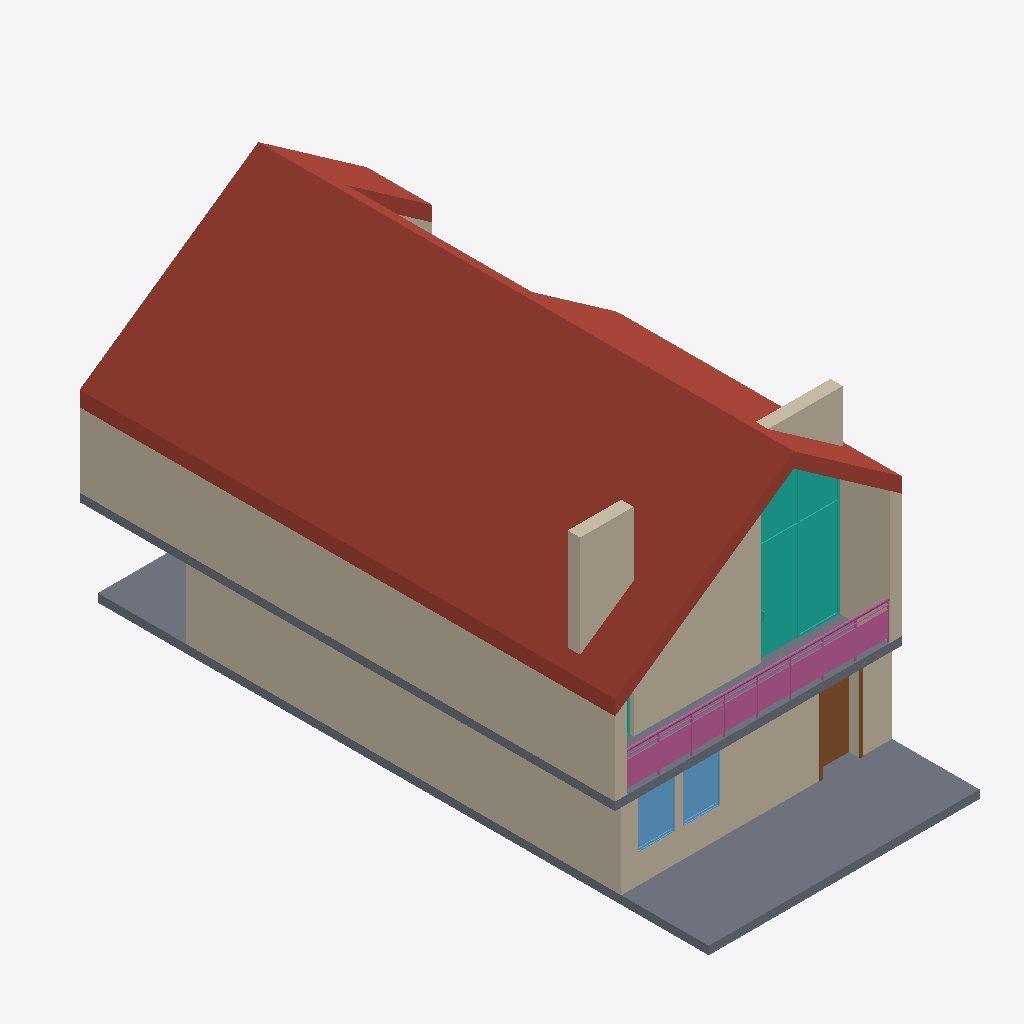
Isometric view of an IFC building model (IFC-SPF (STEP), schema IFC2X3, length unit millimetre), seen from the south-west, elements coloured by IFC class: 10 walls (beige), 2 slabs (grey), 2 curtain walls (teal), 2 windows (light blue), 1 roof (red-brown), 1 railing (pink), 1 door (brown).
Extent 7.9 m × 14.9 m × 8.6 m (x, y, z). Storeys (3): Level 1 at 0.00 m; Level 2 at 3.20 m; Level 3 at 5.00 m. Elements (66): 22 IfcWallStandardCase, 15 IfcFurnishingElement, 7 IfcDoor, 5 IfcCurtainWall, 5 IfcFlowTerminal, 3 IfcWall, 3 IfcWindow, 2 IfcRailing, 2 IfcSlab, 1 IfcRoof, 1 IfcStair.

HEADER;
FILE_DESCRIPTION(('ViewDefinition [CoordinationView_V2.0]','RevitIdentifiers [ContentGUID: a116cec3-8c1a-42f2-868a-4d1be71d374d, VersionGUID: de19d8c1-fdeb-40a8-8fb4-1ca3a38be80a, NumberOfSaves: 39]','CoordinateReference [CoordinateBase: Shared Coordinates]'),'2;1');
FILE_NAME('Townhome.ifc','2024-12-19T19:33:42-05:00',(''),(''),'ODA SDAI 24.12','Autodesk Revit 25.2.0.38 (ENU) - IFC 25.2.0.38','');
FILE_SCHEMA(('IFC2X3'));
ENDSEC;
DATA;
#27=IFCPROJECT('2X5ix3Z1f2yeQAJHiOuiYz',#18,'0001',$,$,'Project Name','Project Status',(#22),#10169);
#46=IFCSITE('2X5ix3Z1f2yeQAJHiOuiY$',#18,'Default',$,$,#45,$,$,.ELEMENT.,$,$,$,$,$);
#32=IFCBUILDING('2X5ix3Z1f2yeQAJHiOuiYy',#18,'',$,$,#30,$,'',.ELEMENT.,$,$,$);
#35=IFCBUILDINGSTOREY('3Zu5Bv0LOHrPC10026FoQQ',#18,'Level 1',$,'Level:8mm Head',#34,$,'Level 1',.ELEMENT.,0.0);
#39=IFCBUILDINGSTOREY('15Z0v90RiHrPC20026FoKR',#18,'Level 2',$,'Level:8mm Head',#38,$,'Level 2',.ELEMENT.,3200.0);
#43=IFCBUILDINGSTOREY('2nci0TlkLA$fWYMdxaVZT_',#18,'Level 3',$,'Level:8mm Head',#42,$,'Level 3',.ELEMENT.,5000.0);
#4423=IFCROOF('14uWKSEsP7Ix0Y9Xla3RHM',#18,'Basic Roof:Roof - 300mm:371934',$,'Basic Roof:Roof - 300mm',#4377,$,'371934',.NOTDEFINED.);
#505=IFCWALLSTANDARDCASE('10OR1jm2XBRPO4ewNKO9jw',#18,'Basic Wall:UE-Wall - 300mm:365620',$,'Basic Wall:UE-Wall - 300mm',#479,#504,'365620');
#1163=IFCSLAB('035l_hqu59zONR4mfAV54P',#18,'Floor:Generic 150mm:366748',$,'Floor:Generic 150mm',#1153,#1162,'366748',.FLOOR.);
#150=IFCWALLSTANDARDCASE('2ygiPJPq1BPhROZ$tVVw9N',#18,'Basic Wall:LE-Wall - 300mm:365003',$,'Basic Wall:LE-Wall - 300mm',#124,#149,'365003');
#783=IFCWALLSTANDARDCASE('10OR1jm2XBRPO4ewNKO9WZ',#18,'Basic Wall:LE-Wall - 300mm:366445',$,'Basic Wall:LE-Wall - 300mm',#744,#782,'366445');
#1202=IFCSLAB('035l_hqu59zONR4mfAV54s',#18,'Floor:Generic 150mm:366771',$,'Floor:Generic 150mm',#1178,#1201,'366771',.FLOOR.);
#3217=IFCCURTAINWALL('1Rkh8YTuLE9vMU_Szf4_bG',#18,'Curtain Wall:Storefront:371625',$,'Curtain Wall:Storefront',#3216,$,'371625');
#1528=IFCWALLSTANDARDCASE('2lUxhuqv9FxuCtGTgXcLOW',#18,'Basic Wall:LE-Wall - 300mm:368565',$,'Basic Wall:LE-Wall - 300mm',#1505,#1527,'368565');
#9781=IFCRAILING('3W4zuyx4zF0AAgv7vYgSdw',#18,'Railing:Glass Panel - Bottom Fill:368177',$,'Railing:Glass Panel - Bottom Fill',#9622,#9780,'368177',.NOTDEFINED.);
#733=IFCWALLSTANDARDCASE('10OR1jm2XBRPO4ewNKO9X3',#18,'Basic Wall:UE-Wall - 300mm:366349',$,'Basic Wall:UE-Wall - 300mm',#704,#732,'366349');
#173=IFCWALLSTANDARDCASE('2ygiPJPq1BPhROZ$tVVw9G',#18,'Basic Wall:LE-Wall - 300mm:365004',$,'Basic Wall:LE-Wall - 300mm',#161,#172,'365004');
#1585=IFCDOOR('3GYQ2kKYT3zO4kJEth8C1e',#18,'BA_Basic Door:90 x 230cm:369098',$,'BA_Basic Door:90 x 230cm',#10137,#1581,'369098',2299.9999999999995,899.9999999999998);
#1898=IFCWINDOW('3dQCKac9H6xftHjIVjSDF9',#18,'BA_Window:900 x 1600mm:370121',$,'BA_Window:900 x 1600mm',#10167,#1894,'370121',1599.999999999998,899.9999999999995);
#1884=IFCWINDOW('3dQCKac9H6xftHjIVjSDE8',#18,'BA_Window:900 x 1600mm:370056',$,'BA_Window:900 x 1600mm',#10152,#1880,'370056',1599.999999999998,899.9999999999998);
#78=IFCWALLSTANDARDCASE('2ygiPJPq1BPhROZ$tVVw9M',#18,'Basic Wall:LE-Wall - 300mm:365002',$,'Basic Wall:LE-Wall - 300mm',#49,#77,'365002');
#460=IFCWALL('10OR1jm2XBRPO4ewNKO9jz',#18,'Basic Wall:UE-Wall - 300mm:365619',$,'Basic Wall:UE-Wall - 300mm',#383,#459,'365619');
#565=IFCWALL('10OR1jm2XBRPO4ewNKO9ju',#18,'Basic Wall:UE-Wall - 300mm:365622',$,'Basic Wall:UE-Wall - 300mm',#516,#564,'365622');
#2925=IFCCURTAINWALL('1Rkh8YTuLE9vMU_Szf4_dU',#18,'Curtain Wall:Storefront:371495',$,'Curtain Wall:Storefront',#2924,$,'371495');
#602=IFCWALLSTANDARDCASE('10OR1jm2XBRPO4ewNKO9ln',#18,'Basic Wall:UE-Wall - 300mm:365759',$,'Basic Wall:UE-Wall - 300mm',#575,#601,'365759');
ENDSEC;